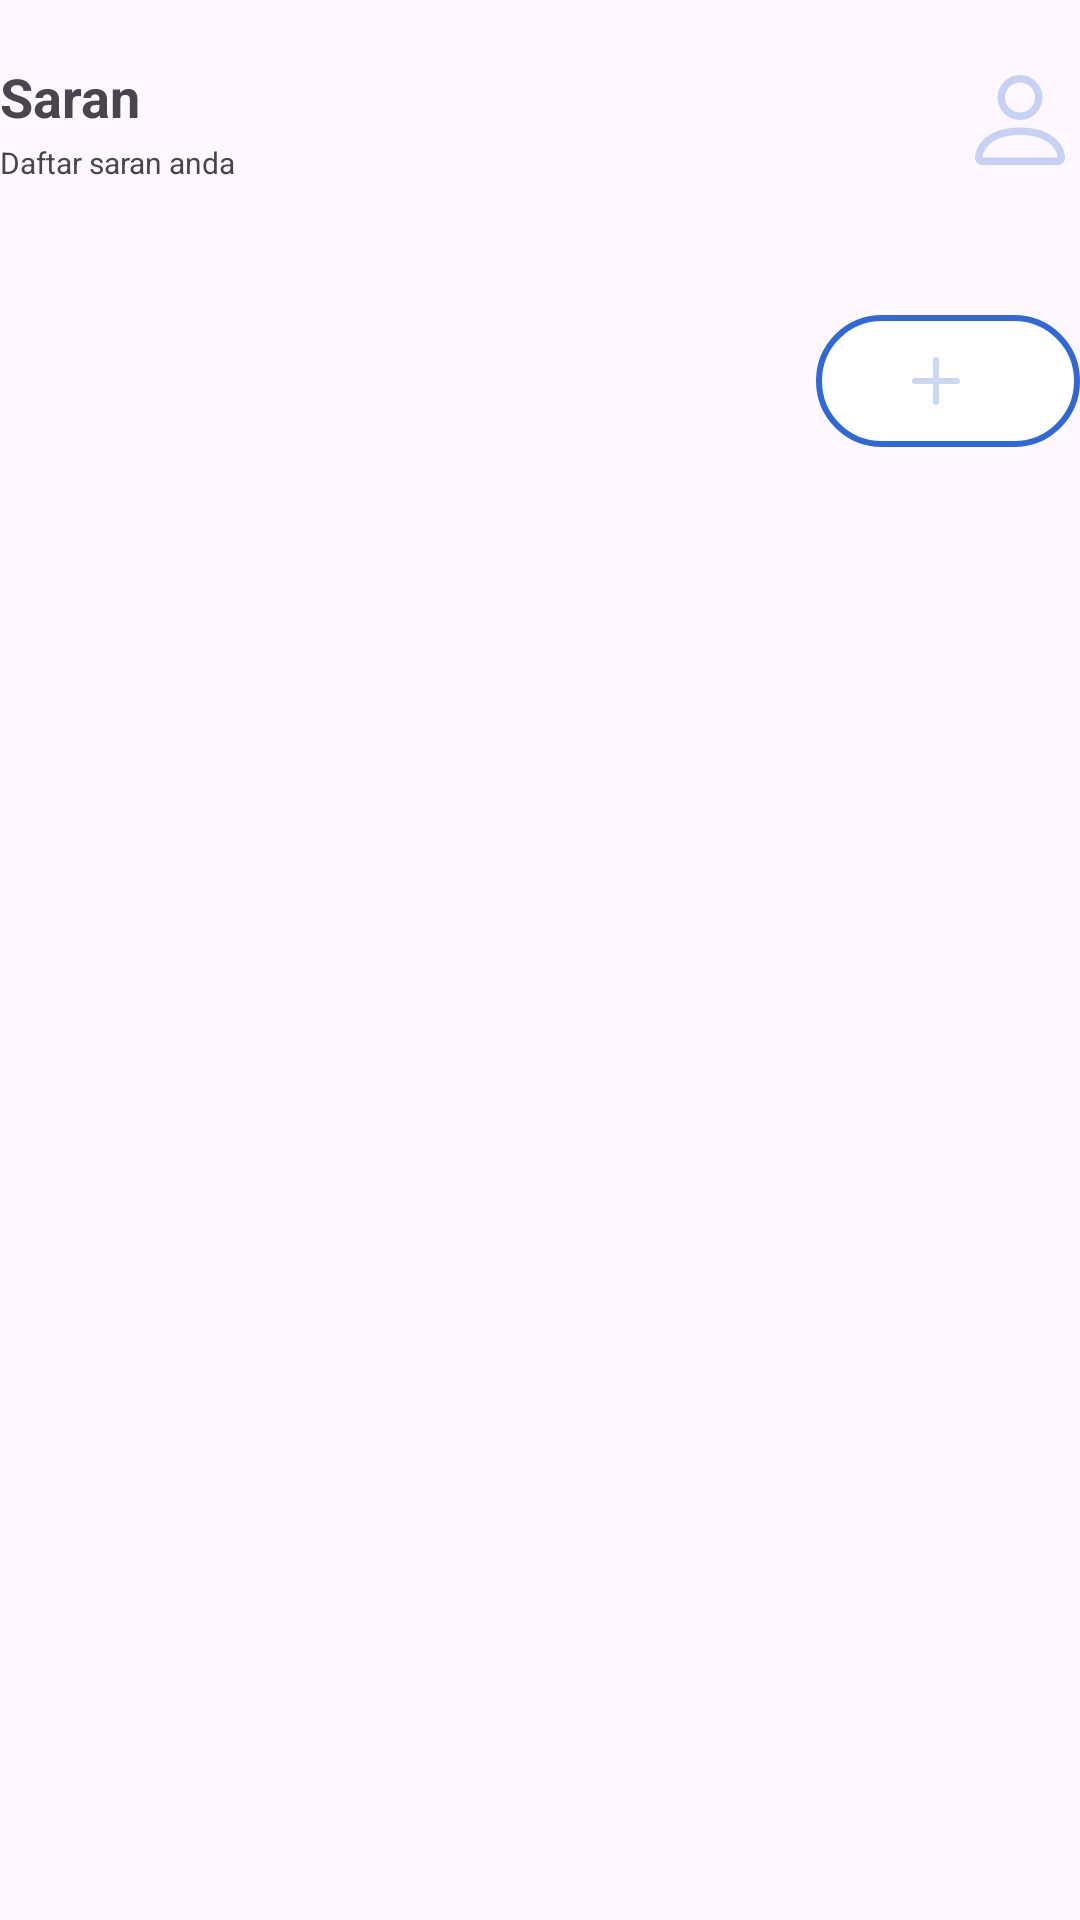

Reconstruct the res/layout file that produces this screen, plus the resources it refers to.
<!-- AndroidManifest.xml: application theme Theme.AppPelaporan -->
<!-- res/layout/fragment_saran.xml -->
<?xml version="1.0" encoding="utf-8"?>
<androidx.constraintlayout.widget.ConstraintLayout
    xmlns:android="http://schemas.android.com/apk/res/android"
    xmlns:app="http://schemas.android.com/apk/res-auto"
    xmlns:tools="http://schemas.android.com/tools"
    app:layout_constraintTop_toTopOf="parent"
    app:layout_constraintLeft_toLeftOf="parent"
    android:layout_width="match_parent"
    android:layout_height="match_parent"
    tools:context=".SaranFragment">
    <androidx.constraintlayout.widget.ConstraintLayout
        android:id="@+id/header_saran"
        xmlns:android="http://schemas.android.com/apk/res/android"
        xmlns:app="http://schemas.android.com/apk/res-auto"
        xmlns:tools="http://schemas.android.com/tools"
        android:layout_width="match_parent"
        app:layout_constraintTop_toTopOf="parent"
        app:layout_constraintLeft_toLeftOf="parent"
        android:layout_height="wrap_content"
        android:paddingVertical="20dp">
        <TextView
            android:id="@+id/user"
            android:layout_width="wrap_content"
            android:layout_height="wrap_content"
            android:text="@string/saran"
            android:textStyle="bold"
            android:textSize="18sp"
            app:layout_constraintTop_toTopOf="parent"
            app:layout_constraintLeft_toLeftOf="parent"
            />
        <TextView
            android:id="@+id/ket"
            android:layout_width="250dp"
            android:layout_height="wrap_content"
            android:text="@string/ketsaran"
            android:layout_marginTop="3dp"
            android:textSize="10sp"
            app:layout_constraintTop_toBottomOf="@+id/user"
            app:layout_constraintLeft_toLeftOf="parent"
            />
        <ImageView
            android:id="@+id/img_user"
            android:layout_width="40dp"
            android:layout_height="40dp"
            android:src="@drawable/ic_person"
            app:layout_constraintTop_toTopOf="parent"
            app:layout_constraintRight_toRightOf="parent"
            />

    </androidx.constraintlayout.widget.ConstraintLayout>
    <ListView
        android:id="@+id/lv_output"
        android:layout_width="match_parent"
        android:layout_height="0dp"
        android:layout_marginTop="12dp"
        android:divider="@android:color/transparent"
        android:dividerHeight="8dp"
        app:layout_constraintLeft_toLeftOf="parent"
        app:layout_constraintTop_toBottomOf="@+id/header_saran" />

    <com.google.android.material.button.MaterialButton
        android:id="@+id/btntambahsaran"
        android:layout_width="wrap_content"
        android:layout_height="wrap_content"
        app:strokeWidth="2dp"
        app:strokeColor="@color/primary"
        android:backgroundTint="@color/white"
        app:icon="@drawable/ic_tambah"
        app:iconSize="32dp"
        app:iconTint="@color/primary"
        android:layout_marginTop="8dp"
        app:layout_constraintTop_toBottomOf="@+id/lv_output"
        app:layout_constraintRight_toRightOf="parent"
        />

</androidx.constraintlayout.widget.ConstraintLayout>
<!-- resources referenced by this layout -->
<resources>
  <color name="primary">#2F68D7</color>
  <color name="white">#FFFFFFFF</color>
  <!-- drawable ic_person (drawable) -->
  <vector android:alpha="0.26" android:height="16dp"
      android:viewportHeight="16" android:viewportWidth="16"
      android:width="16dp" xmlns:android="http://schemas.android.com/apk/res/android">
      <path android:fillColor="@color/primary" android:pathData="M8,8a3,3 0,1 0,0 -6,3 3,0 0,0 0,6m2,-3a2,2 0,1 1,-4 0,2 2,0 0,1 4,0m4,8c0,1 -1,1 -1,1H3s-1,0 -1,-1 1,-4 6,-4 6,3 6,4m-1,-0.004c-0.001,-0.246 -0.154,-0.986 -0.832,-1.664C11.516,10.68 10.289,10 8,10s-3.516,0.68 -4.168,1.332c-0.678,0.678 -0.83,1.418 -0.832,1.664z"/>
  </vector>
  <!-- drawable ic_tambah (drawable) -->
  <vector android:alpha="0.26" android:height="16dp"
      android:viewportHeight="16" android:viewportWidth="16"
      android:width="16dp" xmlns:android="http://schemas.android.com/apk/res/android">
      <path android:fillColor="@color/white" android:pathData="M8,4a0.5,0.5 0,0 1,0.5 0.5v3h3a0.5,0.5 0,0 1,0 1h-3v3a0.5,0.5 0,0 1,-1 0v-3h-3a0.5,0.5 0,0 1,0 -1h3v-3A0.5,0.5 0,0 1,8 4"/>
  </vector>
  <string name="ketsaran">Daftar saran anda</string>
  <string name="saran">Saran</string>
  <style name="Theme.AppPelaporan" parent="Base.Theme.AppPelaporan" />
  <style name="Base.Theme.AppPelaporan" parent="Theme.Material3.DayNight.NoActionBar">
          
          
      </style>
</resources>
